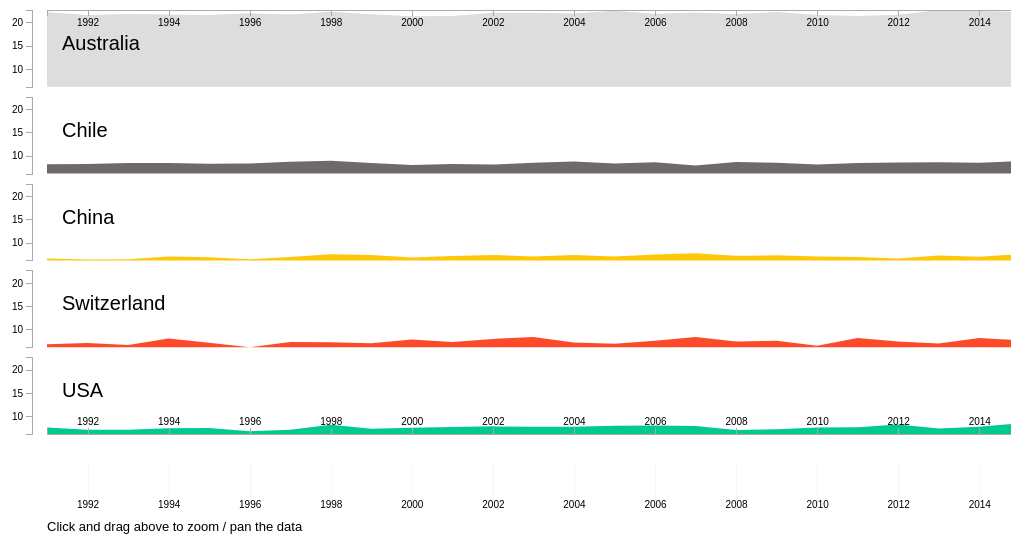
D3 v4 page, settled after 360 driven frames (6 s of simulated time); the page loaded 1 data file(s).


// ── chart.js
/*

lab-4 solution

*/
const chartDiv = document.getElementById("chart-container");

const margin = {
    top: 10,
    right: 40,
    bottom: 150,
    left: 60
  },
  width = chartDiv.clientWidth * 0.95,
  height = chartDiv.clientHeight * 0.5,
  contextHeight = 50;
contextWidth = width;

const svg = d3.select("#chart-container").append("svg")
  .attr("width", width + margin.left + margin.right)
  .attr("height", (height + margin.top + margin.bottom));

d3.csv('climate_mean.csv', createChart);

function createChart(data) {
  let countries = [];
  let charts = [];
  let maxDataPoint = 0;
  let minDataPoint = 100; // the init value just have to be big enough to be less than the highest temperature

  // Get countries 
  for (let prop in data[0]) {
    if (data[0].hasOwnProperty(prop)) {
      if (prop != 'Year') {
        countries.push(prop);
      }
    }
  };

  let countriesCount = countries.length;
  let startYear = data[0].Year;
  let endYear = data[data.length - 1].Year;
  let chartHeight = height * (1 / countriesCount);

  // Get max and min temperature bounds for Y-scale. 
  data.map(d => {
    for (let prop in d) {
      if (d.hasOwnProperty(prop) && prop != 'Year') {
        d[prop] = parseFloat(d[prop]);

        if (d[prop] > maxDataPoint) {
          maxDataPoint = d[prop];
        }

        if (d[prop] < minDataPoint) {
          minDataPoint = d[prop];
        }
      }
    }

    /* Convert "Year" column to Date format to benefit 
    from built-in D3 mechanisms for handling dates. */
    d.Year = new Date(d.Year, 0, 1);
  });

  for (let i = 0; i < countriesCount; i++) {
    charts.push(new Chart({
      data: data.slice(),
      id: i,
      name: countries[i],
      width: width,
      height: height * (1 / countriesCount),
      maxDataPoint: maxDataPoint,
      minDataPoint: minDataPoint,
      svg: svg,
      margin: margin,
      showBottomAxis: (i == countries.length - 1)
    }));

  }

  // Create a context for a brush
  var contextXScale = d3.scaleTime()
    .range([0, contextWidth])
    .domain(charts[0].xScale.domain());

  var contextAxis = d3.axisBottom(contextXScale)
    .tickSize(contextHeight)
    .tickPadding(-10);

  var contextArea = d3.area()
    .x(function(d) {
      return contextXScale(d.date);
    })
    .y0(contextHeight)
    .y1(0)
    .curve(d3.curveLinear);

  var brush = d3.brushX()
    .extent([
      [contextXScale.range()[0], 0],
      [contextXScale.range()[1], contextHeight]
    ])
    .on("brush", onBrush);

  let context = svg.append("g")
    .attr("class", "context")
    .attr("transform", "translate(" + (margin.left) + "," + (height + margin.top + chartHeight - 10) + ")");

  context.append("g")
    .attr("class", "x axis top")
    .attr("transform", "translate(0,0)")
    .call(contextAxis)

  context.append("g")
    .attr("class", "x brush")
    .call(brush)
    .selectAll("rect")
    .attr("y", 0)
    .attr("height", contextHeight);

  context.append("text")
    .attr("class", "instructions")
    .attr("transform", "translate(0," + (contextHeight + 20) + ")")
    .text('Click and drag above to zoom / pan the data');

  // Brush handler. Get time-range from a brush and pass it to the charts. 
  function onBrush() {
    var b = d3.event.selection === null ? contextXScale.domain() : d3.event.selection.map(contextXScale.invert);
    for (var i = 0; i < countriesCount; i++) {
      charts[i].showOnly(b);
    }
  }
}

class Chart {
  constructor(options) {
    this.chartData = options.data;
    this.width = options.width;
    this.height = options.height;
    this.maxDataPoint = options.maxDataPoint;
    this.minDataPoint = options.minDataPoint;
    this.svg = options.svg;
    this.id = options.id;
    this.name = options.name;
    this.margin = options.margin;
    this.showBottomAxis = options.showBottomAxis;

    let localName = this.name;

    // Associate xScale with time 
    this.xScale = d3.scaleTime()
      .range([0, this.width])
      .domain(d3.extent(this.chartData.map(function(d) {
        return d.Year;
      })));

    // Bound yScale using minDataPoint and maxDataPoint  
    this.yScale = d3.scaleLinear()
      .range([this.height, 0])
      .domain([this.minDataPoint, this.maxDataPoint]);
    let xS = this.xScale;
    let yS = this.yScale;

    /*   
        Create the chart.  
        Here we use 'curveLinear' interpolation.  
        Play with the other ones: 'curveBasis', 'curveCardinal', 'curveStepBefore'.  
        */
    this.area = d3.area()
      .x(function(d) {
        return xS(d.Year);
      })
      .y0(this.height)
      .y1(function(d) {
        return yS(d[localName]);
      })
      .curve(d3.curveLinear);

    // Add the chart to the HTML page 
    this.chartContainer = svg.append("g")
      .attr('class', this.name.toLowerCase())
      .attr("transform", "translate(" + this.margin.left + "," + (this.margin.top + (this.height * this.id) + (10 * this.id)) + ")");

    this.chartContainer.append("path")
      .data([this.chartData])
      .attr("class", "chart")
      .attr("clip-path", "url(#clip-" + this.id + ")")
      .attr("d", this.area);

    this.xAxisTop = d3.axisBottom(this.xScale);
    this.xAxisBottom = d3.axisTop(this.xScale);
    // show only the top axis
    if (this.id == 0) {
      this.chartContainer.append("g")
        .attr("class", "x axis top")
        .attr("transform", "translate(0,0)")
        .call(this.xAxisTop);
    }

    // show only the bottom axis 
    if (this.showBottomAxis) {
      this.chartContainer.append("g")
        .attr("class", "x axis bottom")
        .attr("transform", "translate(0," + this.height + ")")
        .call(this.xAxisBottom);
    }

    this.yAxis = d3.axisLeft(this.yScale).ticks(5);

    this.chartContainer.append("g")
      .attr("class", "y axis")
      .attr("transform", "translate(-15,0)")
      .call(this.yAxis);

    this.chartContainer.append("text")
      .attr("class", "country-title")
      .attr("transform", "translate(15,40)")
      .text(this.name);

  }
}

Chart.prototype.showOnly = function(b) {
  this.xScale.domain(b);
  this.chartContainer.select("path").data([this.chartData]).attr("d", this.area);
  this.chartContainer.select(".x.axis.top").call(this.xAxisTop);
  this.chartContainer.select(".x.axis.bottom").call(this.xAxisBottom);
}

### data: climate_mean.csv
Year, Australia, Chile, China, Switzerland, USA
1991, 22.17, 8.163, 6.573, 6.805, 7.555
1992, 21.59, 8.209, 6.368, 7.062, 7.047
1993, 21.8, 8.431, 6.4, 6.631, 7.082
1994, 21.73, 8.455, 7.012, 8.016, 7.361
1995, 21.61, 8.256, 6.8, 7.081, 7.464
1996, 21.98, 8.313, 6.408, 6.148, 6.725
1997, 21.73, 8.715, 6.876, 7.263, 7.072
1998, 22.3, 8.9, 7.497, 7.202, 8.117
1999, 21.73, 8.446, 7.306, 6.984, 7.274
2000, 21.34, 8.005, 6.754, 7.796, 7.486
2001, 21.4, 8.235, 7.104, 7.244, 7.651
2002, 22.1, 8.086, 7.32, 7.92, 7.792
2003, 22.09, 8.505, 7.005, 8.352, 7.73
2004, 21.93, 8.729, 7.335, 7.154, 7.697
2005, 22.54, 8.321, 6.961, 6.912, 7.909
2006, 21.89, 8.599, 7.427, 7.527, 7.99
2007, 22.12, 7.894, 7.705, 8.352, 7.892
2008, 21.79, 8.663, 7.124, 7.396, 7.007
2009, 22.24, 8.481, 7.254, 7.519, 7.165
2010, 21.57, 8.113, 6.997, 6.465, 7.557
2011, 21.36, 8.433, 6.864, 8.103, 7.577
2012, 21.64, 8.56, 6.58, 7.387, 8.217
2013, 22.68, 8.596, 7.194, 6.958, 7.311
2014, 22.45, 8.474, 6.941, 8.147, 7.725
2015, 22.31, 8.864, 7.485, 7.614, 8.459